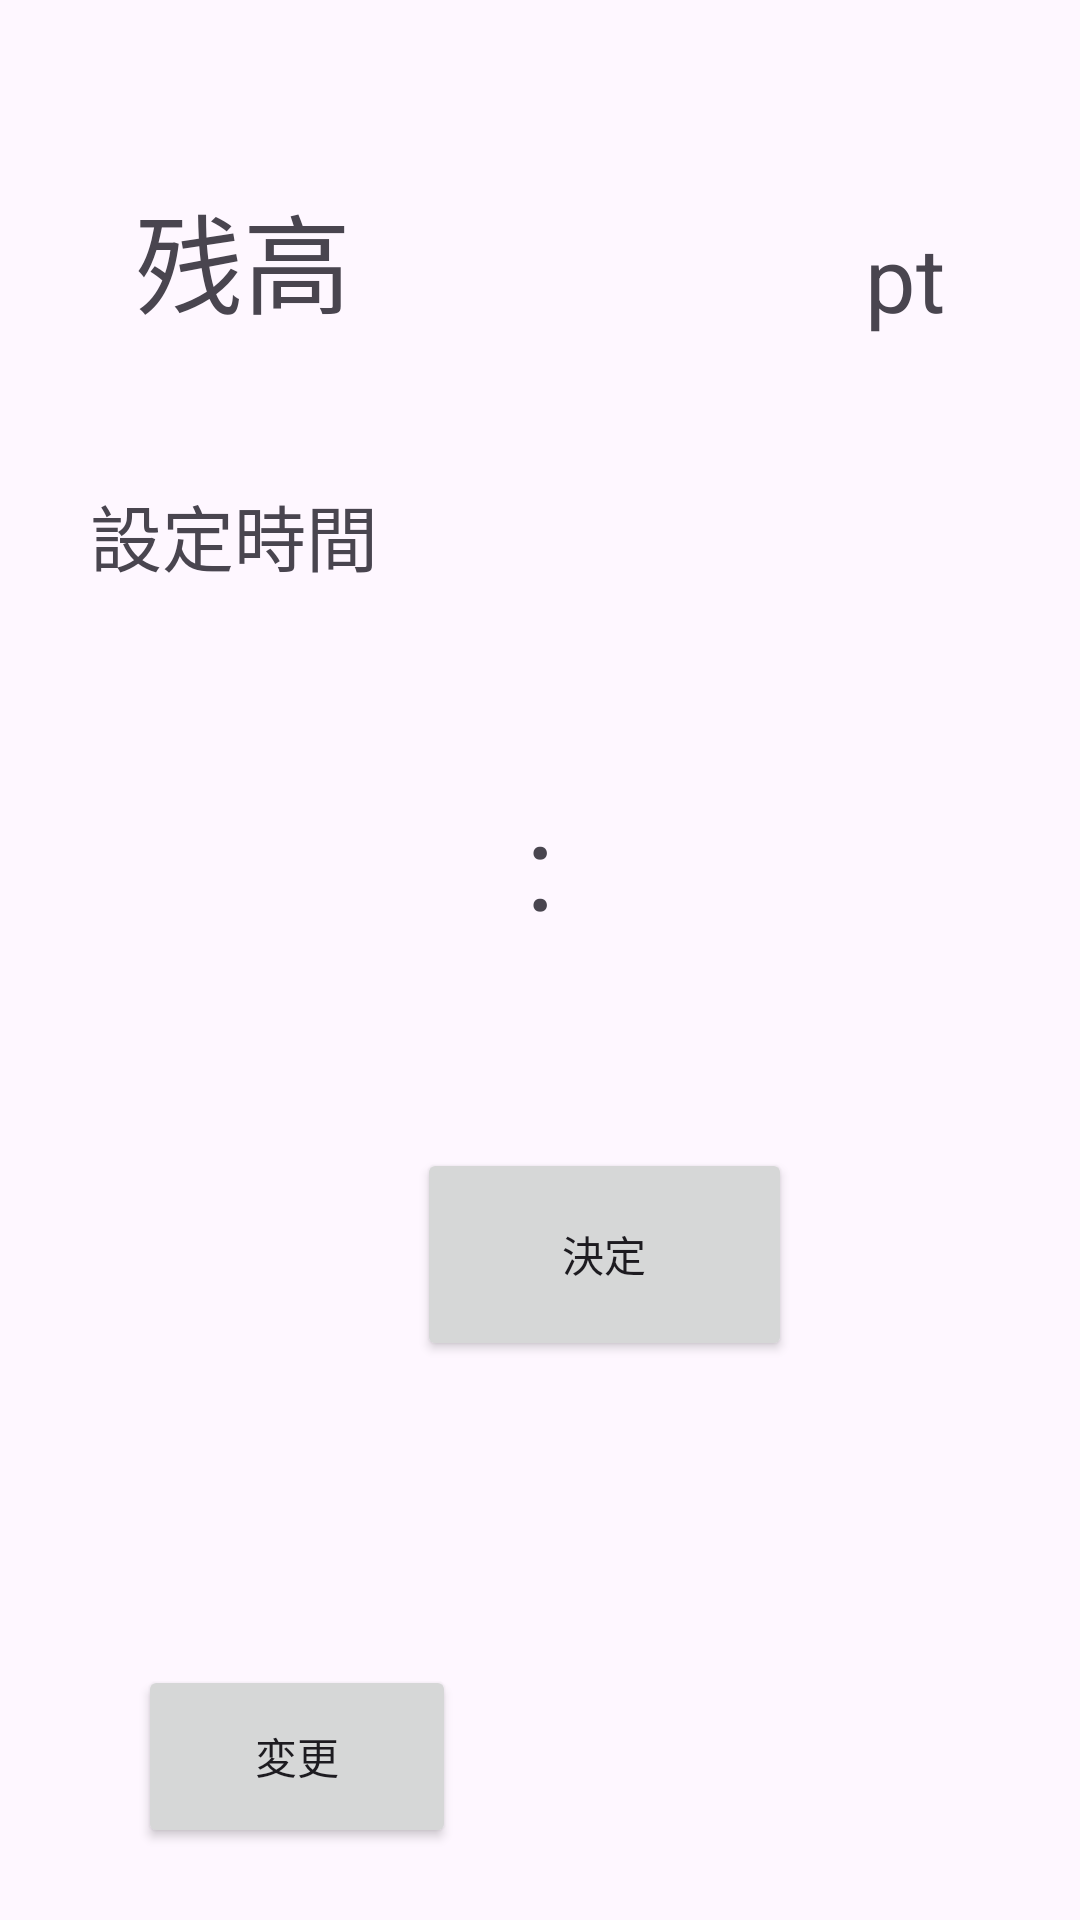

Produce the Android XML layout that renders to this screen, including the resource entries it uses.
<!-- AndroidManifest.xml: application theme Theme.MobileAppATeamG2 -->
<!-- res/layout/activity_setting.xml -->
<?xml version="1.0" encoding="utf-8"?>
<androidx.constraintlayout.widget.ConstraintLayout xmlns:android="http://schemas.android.com/apk/res/android"
    xmlns:app="http://schemas.android.com/apk/res-auto"
    xmlns:tools="http://schemas.android.com/tools"
    android:layout_width="match_parent"
    android:layout_height="match_parent"
    tools:context=".SettingActivity">

    <TextView
        android:id="@+id/zandaka"
        android:layout_width="wrap_content"
        android:layout_height="wrap_content"
        android:text="残高"
        android:textSize="36dp"
        app:layout_constraintStart_toStartOf="parent"
        app:layout_constraintTop_toTopOf="parent"
        app:layout_constraintEnd_toStartOf="@id/textView2"
        android:layout_marginTop="60dp"

        tools:layout_editor_absoluteX="43dp"
        tools:layout_editor_absoluteY="48dp" />

    <TextView
        android:id="@+id/textView2"
        android:layout_width="wrap_content"
        android:layout_height="wrap_content"
        app:layout_constraintStart_toEndOf="@id/zandaka"
        android:textSize="36dp"
        app:layout_constraintTop_toTopOf="@id/zandaka"
        app:layout_constraintEnd_toStartOf="@id/pt"
        android:text="point"
        android:visibility="invisible"
        tools:layout_editor_absoluteX="166dp"
        tools:layout_editor_absoluteY="48dp" />

    <TextView
        android:id="@+id/pt"
        android:layout_width="wrap_content"
        android:layout_height="wrap_content"
        android:text="pt"
        app:layout_constraintBottom_toBottomOf="@id/zandaka"
        android:textSize="30dp"
        app:layout_constraintEnd_toEndOf="parent"
        app:layout_constraintStart_toEndOf="@id/textView2"
        tools:layout_editor_absoluteX="311dp"
        tools:layout_editor_absoluteY="47dp" />

    <TextView
        android:id="@+id/settingTime"
        android:layout_width="106dp"
        android:layout_height="57dp"
        android:layout_marginTop="48dp"
        android:text="設定時間"
        android:textSize="24dp"
        android:layout_marginStart="30dp"
        app:layout_constraintStart_toStartOf="parent"
        app:layout_constraintTop_toBottomOf="@id/zandaka" />

    <EditText
        android:id="@+id/hour"
        android:layout_width="120dp"
        android:layout_height="85dp"
        app:layout_constraintTop_toBottomOf="@id/settingTime"
        android:layout_marginTop="30dp"
        app:layout_constraintStart_toStartOf="parent"
        app:layout_constraintEnd_toStartOf="@id/jikan"
        android:visibility="invisible"
        android:ems="10"
        android:inputType="text"
        android:text="Name"
        tools:layout_editor_absoluteX="58dp"
        tools:layout_editor_absoluteY="279dp" />

    <EditText
        android:id="@+id/minutes"
        android:layout_width="120dp"
        android:layout_height="85dp"
        android:ems="10"
        app:layout_constraintStart_toEndOf="@id/jikan"
        app:layout_constraintTop_toTopOf="@id/hour"
        app:layout_constraintEnd_toEndOf="parent"
        android:visibility="invisible"
        android:inputType="text"
        android:text="Name"
        tools:layout_editor_absoluteX="257dp"
        tools:layout_editor_absoluteY="278dp" />

    <TextView
        android:id="@+id/jikan"
        android:layout_width="44dp"
        android:layout_height="61dp"
        android:textSize="40dp"
        app:layout_constraintTop_toTopOf="@id/hour"
        android:layout_marginTop="10dp"
        android:gravity="center"
        app:layout_constraintStart_toEndOf="@id/hour"
        app:layout_constraintEnd_toStartOf="@id/minutes"
        android:text=":"
        tools:layout_editor_absoluteX="198dp"
        tools:layout_editor_absoluteY="292dp" />

    <Button
        android:id="@+id/changeButton"
        android:layout_width="106dp"
        android:layout_height="61dp"
        android:layout_marginStart="46dp"
        android:text="変更"
        app:layout_constraintBottom_toBottomOf="parent"
        android:layout_marginBottom="24dp"
        app:layout_constraintStart_toStartOf="parent"
        tools:layout_editor_absoluteY="638dp" />

    <Button
        android:id="@+id/decideButton"
        android:layout_width="125dp"
        android:layout_height="71dp"
        android:layout_marginStart="139dp"
        android:layout_marginTop="50dp"
        android:text="決定"
        app:layout_constraintStart_toStartOf="parent"
        app:layout_constraintTop_toBottomOf="@id/hour" />

</androidx.constraintlayout.widget.ConstraintLayout>
<!-- resources referenced by this layout -->
<resources>
  <style name="Theme.MobileAppATeamG2" parent="Base.Theme.MobileAppATeamG2" />
  <style name="Base.Theme.MobileAppATeamG2" parent="Theme.Material3.DayNight.NoActionBar">
          
          
      </style>
</resources>
